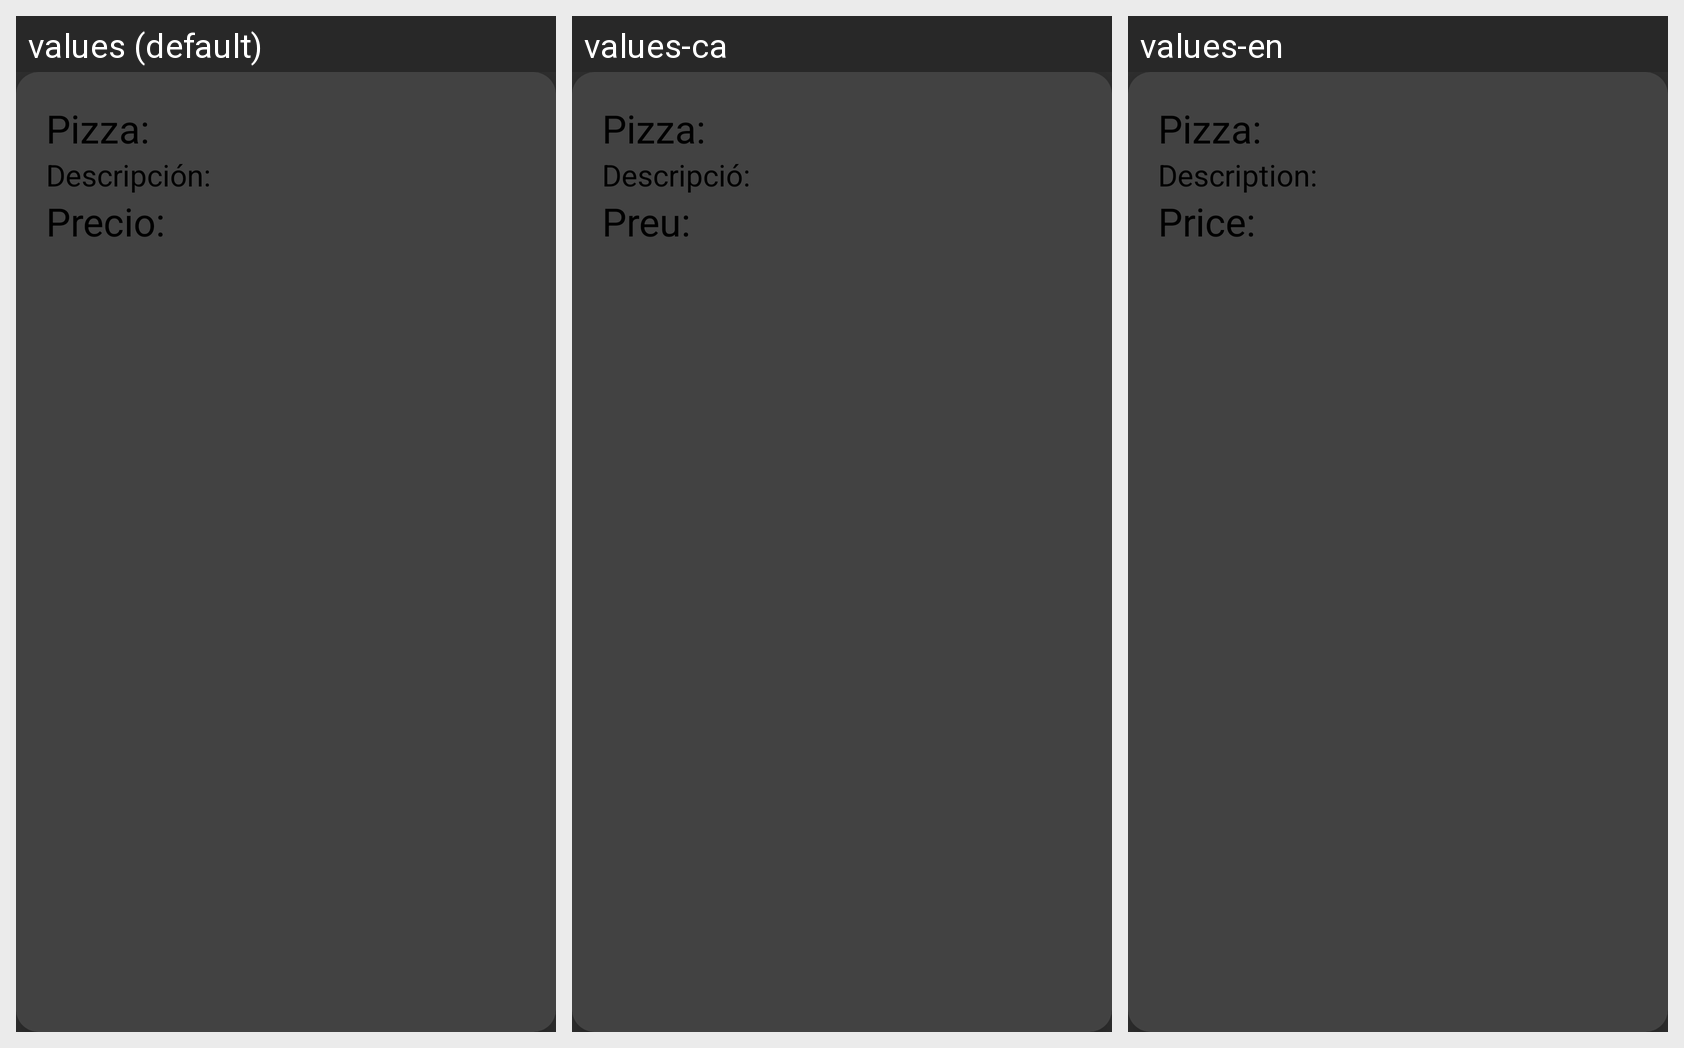

The Android screen above is rendered under several locales of the same app. Produce the string resources it draws, with the default and per-locale values.
Android screen res/layout/product_item.xml rendered under 3 locales, left to right: values (default), values-ca, values-en. Device: Nexus 5 (rendered at 1080×1920; each locale shown at half size, 540×960, under a caption strip naming it); theme Theme.Design.NoActionBar.
Strings drawn on this screen, with the default value and each locale's value (text and hints the layout hard-codes, and strings that could not be matched under every locale, appear in the picture but are not listed):

textPizza
  values: Pizza:
  values-ca: Pizza: 
  values-en: Pizza: 

textDescription
  values: Descripción:
  values-ca: Descripció: 
  values-en: Description: 

textPrice
  values: Precio:
  values-ca: Preu: 
  values-en: Price:
